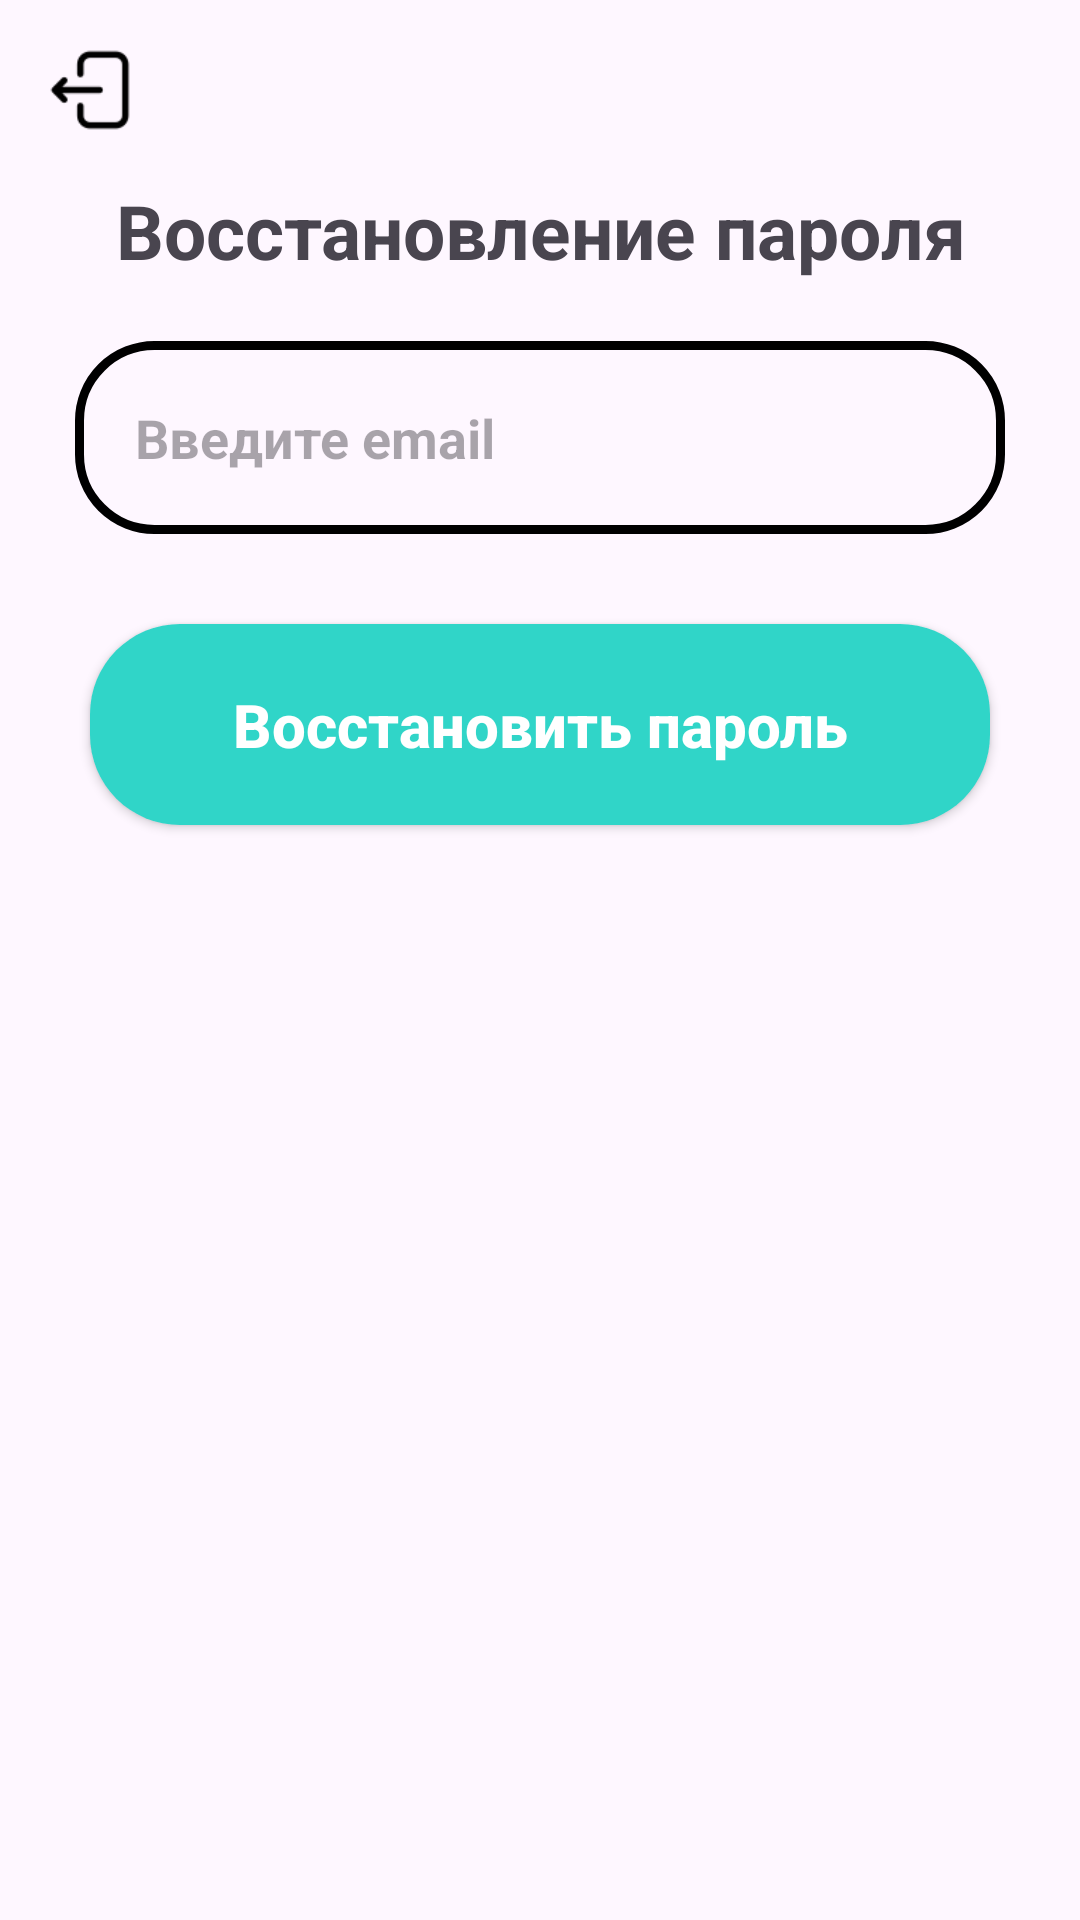

The Android layout XML behind this screen, and the referenced resources:
<!-- AndroidManifest.xml: application theme Theme.Kursovaya -->
<!-- res/layout/activity_foget_password.xml -->
<?xml version="1.0" encoding="utf-8"?>
<RelativeLayout xmlns:android="http://schemas.android.com/apk/res/android"
    xmlns:app="http://schemas.android.com/apk/res-auto"
    xmlns:tools="http://schemas.android.com/tools"
    android:layout_width="match_parent"
    android:layout_height="match_parent"
    tools:context=".Login">



    <ImageView
        android:id="@+id/back_btn"
        android:layout_width="30dp"
        android:layout_height="30dp"
        android:background="@drawable/logout"
        android:layout_margin="15dp"/>

    <TextView
        android:id="@+id/ResetPassTitle"
        android:layout_width="match_parent"
        android:layout_height="wrap_content"
        android:text="Восстановление пароля"

        android:textAlignment="center"
        android:layout_marginTop="60dp"
        android:textSize="25dp"
        android:textStyle="bold"/>

    <EditText
        android:id="@+id/input_email_reset"
        android:layout_width="match_parent"
        android:layout_height="wrap_content"
        android:layout_below="@id/ResetPassTitle"
        android:background="@drawable/input_design"
        android:padding="20dp"
        android:layout_marginTop="20dp"
        android:layout_marginRight="25dp"
        android:layout_marginLeft="25dp"
        android:hint="Введите email"
        android:textStyle="bold"
        android:textColor="@color/black"
        android:textSize="18dp"/>

    <LinearLayout
        android:id="@+id/linear_check"
        android:layout_width="match_parent"
        android:layout_height="wrap_content"
        android:orientation="horizontal"
        android:layout_below="@id/input_email_reset"
        android:layout_marginTop="15dp"/>

    <androidx.appcompat.widget.AppCompatButton
        android:id="@+id/reset_btn"
        android:layout_width="match_parent"
        android:layout_height="wrap_content"
        android:layout_marginLeft="30dp"
        android:layout_marginRight="30dp"
        android:layout_marginTop="15dp"
        android:background="@drawable/button"
        android:padding="20dp"
        android:text="Восстановить пароль"
        android:textAllCaps="false"
        android:textColor="@color/white"
        android:textSize="20sp"
        android:textStyle="bold"
        android:layout_below="@+id/linear_check"/>

</RelativeLayout>
<!-- resources referenced by this layout -->
<resources>
  <color name="black">#000000</color>
  <color name="white">#FFFFFFFF</color>
  <!-- drawable button (drawable) -->
  <?xml version="1.0" encoding="utf-8"?>
  <shape xmlns:android="http://schemas.android.com/apk/res/android"
      >
      <solid
          android:color="@color/biruza"
  
          >
      </solid>
      <corners
          android:radius="30dp"
  
          >
  
      </corners>
  </shape>
  <!-- drawable input_design (drawable) -->
  <?xml version="1.0" encoding="utf-8"?>
  <shape xmlns:android="http://schemas.android.com/apk/res/android">
  
  <stroke
    android:color="@color/black"
      android:width="3dp"
  
      >
  </stroke>
  
      <corners
          android:radius="25dp"
          >
  
      </corners>
  
  </shape>
  <!-- drawable logout: png bitmap (drawable, 934 bytes) -->
  <style name="Theme.Kursovaya" parent="Base.Theme.Kursovaya" />
  <color name="biruza">#30D5C8</color>
  <style name="Base.Theme.Kursovaya" parent="Theme.Material3.DayNight.NoActionBar">
          
           <item name="colorPrimary">@color/biruza</item>
      </style>
</resources>
